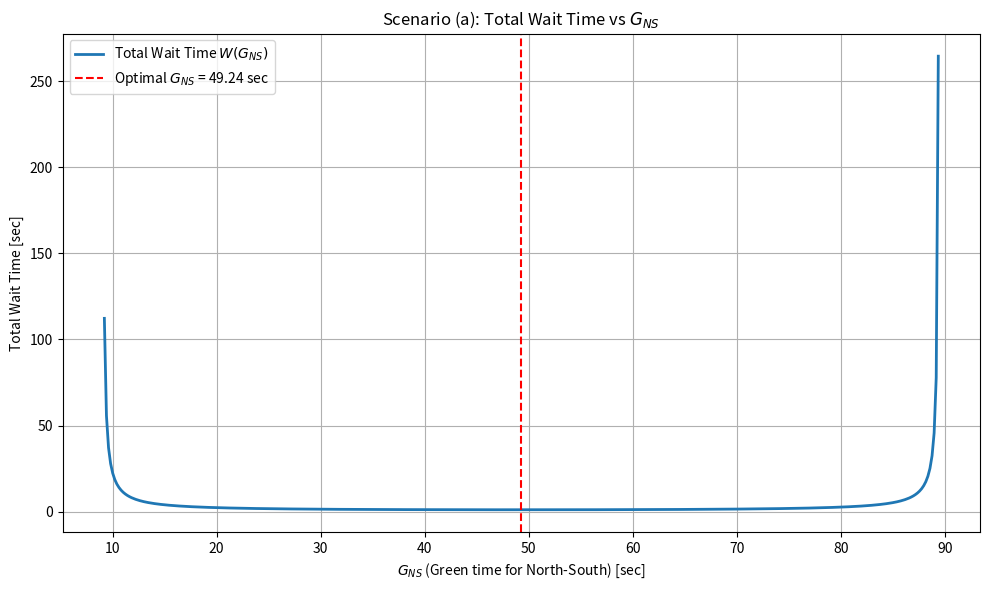
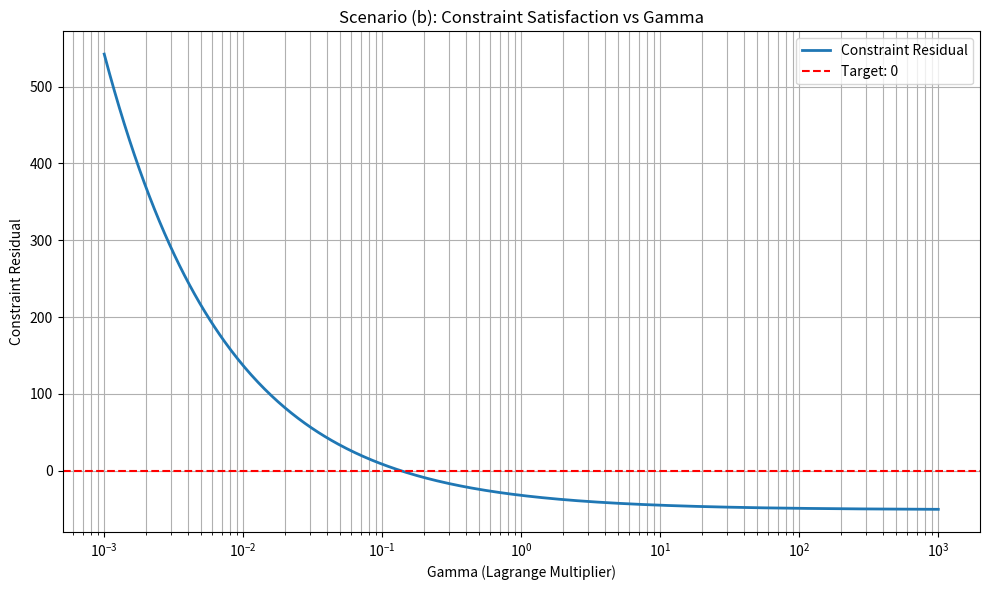

These charts were generated, in order, by the following Python code:
import numpy as np
from scipy.optimize import minimize_scalar, root_scalar
import matplotlib.pyplot as plt

# Parameters
mu = 5.0   # service rate (cars/sec)
C = 110    # total cycle time (seconds)

# Arrival rates (cars/sec)
lambda_N = 0.438
lambda_S = 0.382
lambda_E = 0.619
lambda_W = 0.521

def scenario_a():
    lambda_NS = (lambda_N + lambda_S) / 2
    lambda_EW = (lambda_E + lambda_W) / 2

    def total_wait_time(G_NS):
        G_EW = C - 8 - G_NS
        if G_NS <= 0 or G_EW <= 0:
            return np.inf
        denom_NS = mu * G_NS - lambda_NS * C
        denom_EW = mu * G_EW - lambda_EW * C
        if denom_NS <= 0 or denom_EW <= 0:
            return np.inf
        return C / denom_NS + C / denom_EW

    result = minimize_scalar(total_wait_time, bounds=(1, C - 9), method='bounded')
    G_NS_star = result.x
    G_EW_star = C - 8 - G_NS_star

    print("Scenario (a): Paired Directions")
    print(f"  Optimal G_NS = {G_NS_star:.2f} sec")
    print(f"  Optimal G_EW = {G_EW_star:.2f} sec")
    print(f"  Min Total Wait Time: {result.fun:.2f} sec\n")

    # Graphical validation
    G_vals = np.linspace(1, C - 9, 500)
    W_vals = [total_wait_time(G) for G in G_vals]

    plt.figure(figsize=(10, 6))
    plt.plot(G_vals, W_vals, label='Total Wait Time $W(G_{NS})$', linewidth=2)
    plt.axvline(G_NS_star, color='red', linestyle='--', label=f'Optimal $G_{{NS}}$ = {G_NS_star:.2f} sec')
    plt.title('Scenario (a): Total Wait Time vs $G_{NS}$')
    plt.xlabel('$G_{NS}$ (Green time for North-South) [sec]')
    plt.ylabel('Total Wait Time [sec]')
    plt.grid(True)
    plt.legend()
    plt.tight_layout()
    plt.show()

def scenario_b():
    lambdas = np.array([lambda_N, lambda_E, lambda_S, lambda_W])
    total_lambda = np.sum(lambdas)

    def constraint(gamma):
        if gamma <= 0:
            return 1e6
        sqrt_term = np.sqrt(mu * C / gamma)
        Gs = (lambdas * C + sqrt_term) / mu
        return np.sum(Gs) - (C - 16)

    sol = root_scalar(constraint, bracket=[1e-6, 1e6], method='brentq')

    if not sol.converged:
        print("Scenario (b): Root finding did not converge.\n")
        return

    gamma_solution = sol.root
    sqrt_term = np.sqrt(mu * C / gamma_solution)
    Gs = (lambdas * C + sqrt_term) / mu

    print("Scenario (b): Independent Directions")
    directions = ['N', 'E', 'S', 'W']
    for d, g in zip(directions, Gs):
        print(f"  Optimal G_{d} = {g:.2f} sec")
    print(f"  Total Green Time: {np.sum(Gs):.2f} sec")
    print(f"  Gamma (Lagrange Multiplier) = {gamma_solution:.6f}\n")

    # Graphical validation of constraint residual
    gamma_vals = np.logspace(-3, 3, 500)
    constraint_vals = [constraint(g) for g in gamma_vals]

    plt.figure(figsize=(10, 6))
    plt.plot(gamma_vals, constraint_vals, label='Constraint Residual', linewidth=2)
    plt.axhline(0, color='red', linestyle='--', label='Target: 0')
    plt.xscale('log')
    plt.xlabel('Gamma (Lagrange Multiplier)')
    plt.ylabel('Constraint Residual')
    plt.title('Scenario (b): Constraint Satisfaction vs Gamma')
    plt.grid(True, which='both')
    plt.legend()
    plt.tight_layout()
    plt.show()

if __name__ == "__main__":
    scenario_a()
    scenario_b()
